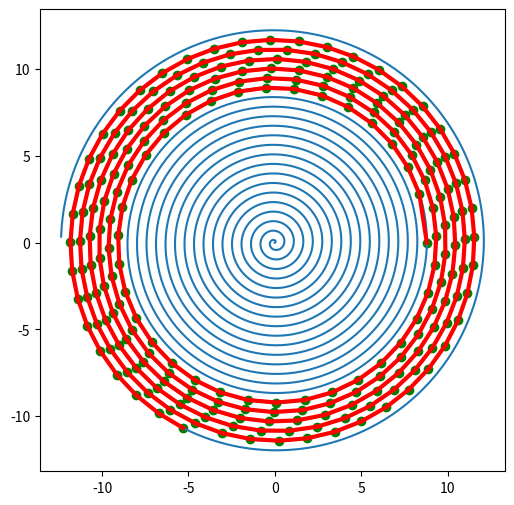

Recreate this plot in Python.
#问题1 初始时刻板凳龙示意图

import matplotlib.pyplot as plt
import numpy as np
pi = 3.1415926535
head_len = 3.41 - 0.55
body_len = 2.2 - 0.55

class point:
    x = 0
    y = 0
    def __init__(self,x,y):
        self.x = x
        self.y = y
        
def Polar_to_Rectangular(r, theta):  # 极坐标转直角坐标，输入的theta需为角度值
    # theta = theta * (np.pi / 180)
    x = r * np.cos(theta)
    y = r * np.sin(theta)
    return x, y

def point_distance(x,y,a,b):
    return np.sqrt((x-a)*(x-a)+(y-b)*(y-b))

def get_prev_board(x,y,otheta,len):
    theta = otheta
    l = theta 
    r = theta + pi
    a = 0.55 / 2 / pi
    for _ in range(30):
        mid = (l + r) / 2
        tx, ty = Polar_to_Rectangular(a * mid, mid)
        if(point_distance(x, y, tx, ty) < len):
            l = mid
        else:
            r = mid
    ntheta = l
    nrho = a * ntheta
    nx, ny = Polar_to_Rectangular(nrho, ntheta)
    return nx, ny, ntheta
plt.figure(figsize=(6, 6))
line_x = []
line_y = []
for i in range(5000):
    atheta = 45 * pi / 5000 * i
    arho = atheta * 0.55 / 2 / pi
    ax, ay = Polar_to_Rectangular(arho, atheta)
    line_x.append(ax)
    line_y.append(ay)
plt.plot(line_x,line_y)

start_point = point(8.8, 0)
start_theta = 32 * pi
plt.scatter(start_point.x, start_point.y, color = 'green')

tx = start_point.x
ty = start_point.y
ttheta = start_theta

x,y,theta = get_prev_board(tx,ty,ttheta,head_len)
plt.scatter(x,y,color = 'green')
plt.plot([tx,x],[ty,y], linewidth = 3, color = 'red')

tx = x
ty = y
ttheta = theta
for i in range(222):
    x,y,theta = get_prev_board(tx,ty,ttheta,body_len)
    plt.scatter(x,y,color = 'green')
    plt.plot([tx,x],[ty,y], linewidth = 3, color = 'red')
    tx = x
    ty = y
    ttheta = theta
plt.savefig("plot_1.eps", dpi=300)
plt.show()
